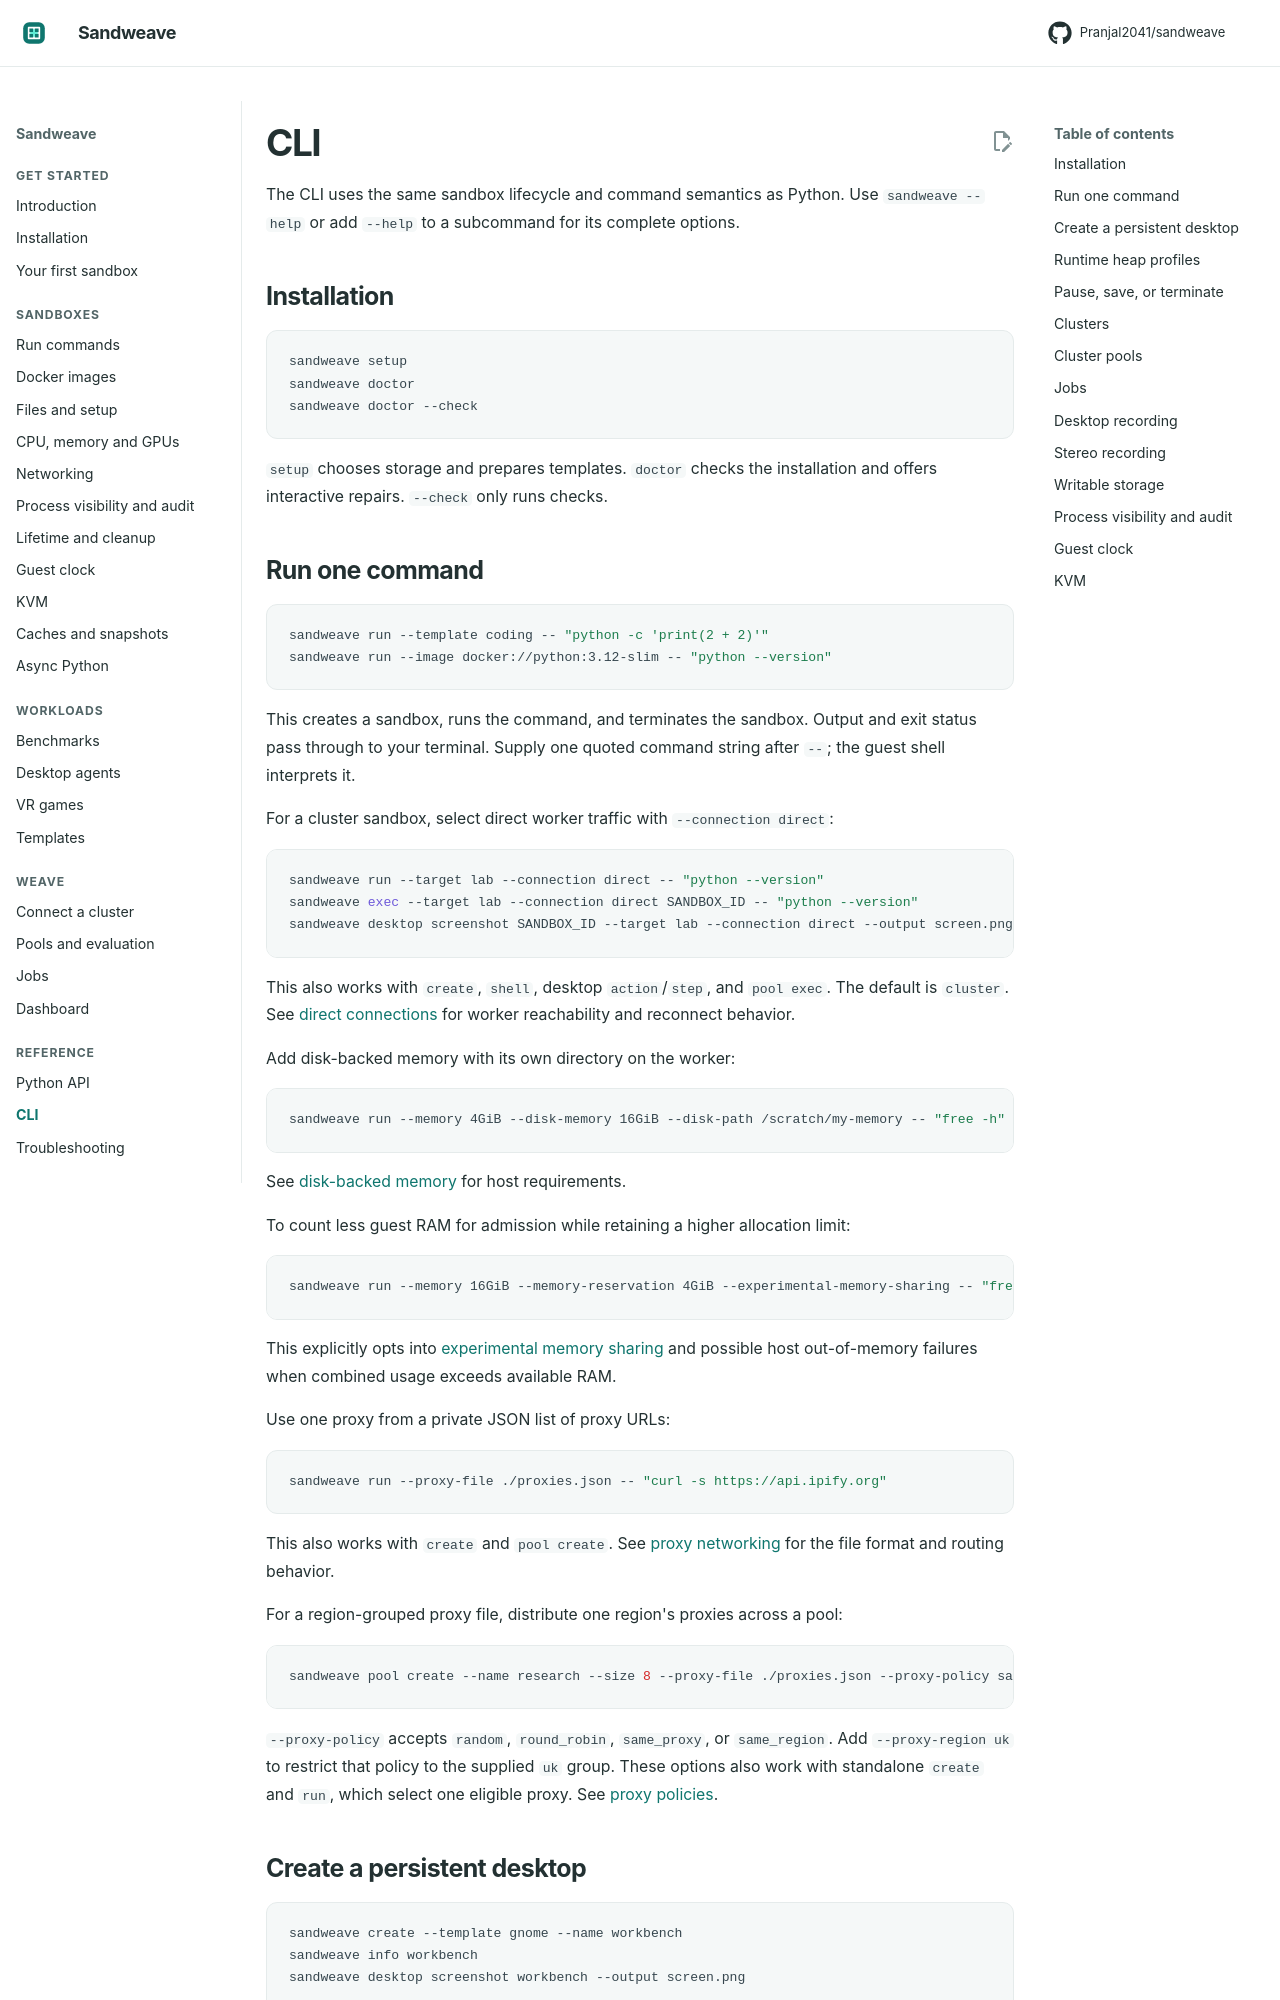

repository: Pranjal2041/sandweave · page: cli/index.html · generator: mkdocs

# CLI

The CLI uses the same sandbox lifecycle and command semantics as Python.
Use `sandweave --help` or add `--help` to a subcommand for its complete options.

## Installation

```bash
sandweave setup
sandweave doctor
sandweave doctor --check
```

`setup` chooses storage and prepares templates. `doctor` checks the installation
and offers interactive repairs. `--check` only runs checks.
